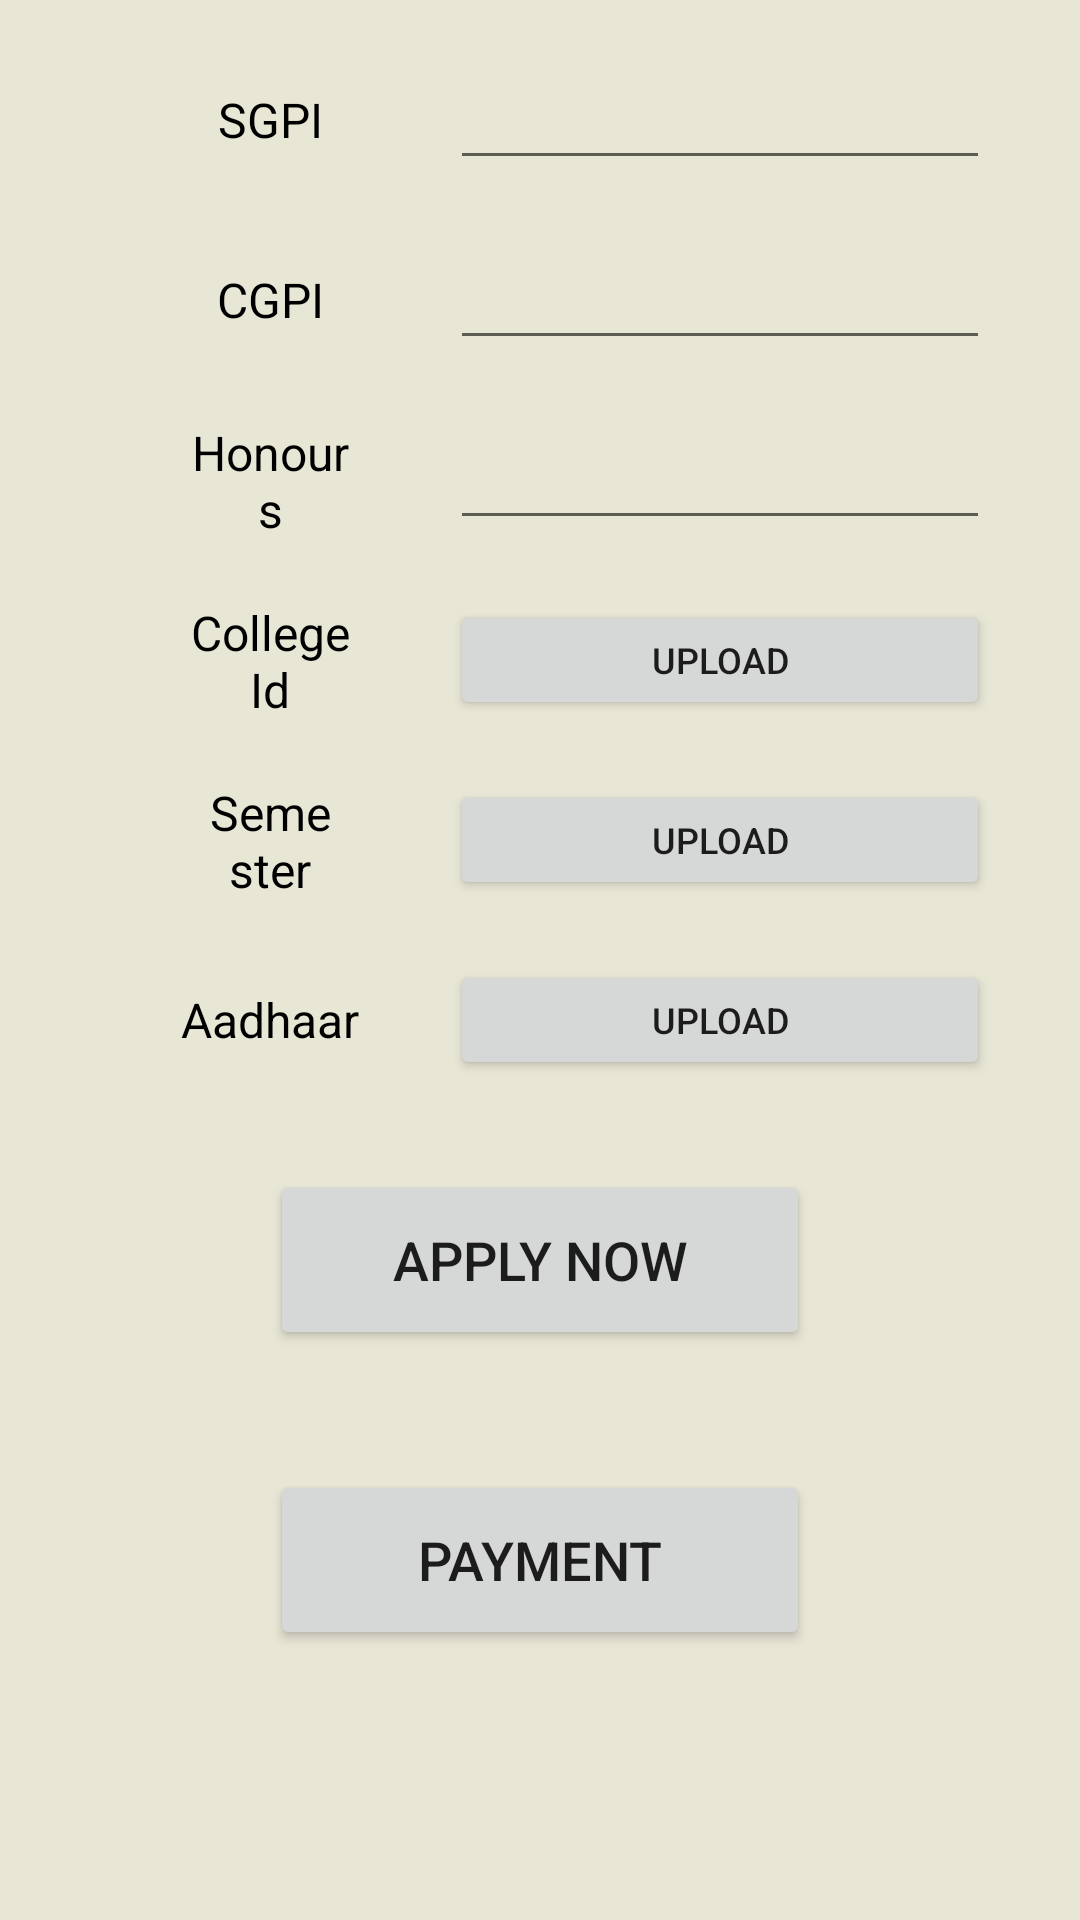

This screen was rendered from an Android layout file. Write that file and the resources it references.
<!-- AndroidManifest.xml: application theme AppTheme.NoActionBar -->
<!-- res/layout/fragment_dashboard.xml -->
<?xml version="1.0" encoding="utf-8"?>
<RelativeLayout xmlns:android="http://schemas.android.com/apk/res/android"
    android:layout_width="match_parent"
    android:layout_height="match_parent"
    android:background="#E8E6D5">

    <ScrollView
        android:layout_width="match_parent"
        android:layout_height="match_parent">

        <LinearLayout
            android:layout_width="match_parent"
            android:layout_height="wrap_content"
            android:orientation="vertical"
            android:gravity="center"
            android:layout_marginTop="10dp">

        <LinearLayout
            android:layout_width="match_parent"
            android:layout_height="60dp"
            android:layout_marginHorizontal="20dp"
            android:padding="10dp"
            android:orientation="horizontal"
            android:weightSum="100">

            <TextView
                android:layout_width="match_parent"
                android:layout_height="match_parent"
                android:layout_gravity="center_vertical"
                android:layout_weight="60"
                android:text="SGPI"
                android:textColor="#000"
                android:textSize="16dp"
                android:gravity="center"
                android:paddingHorizontal="30dp"/>

            <EditText
                android:layout_width="match_parent"
                android:layout_height="match_parent"
                android:layout_weight="40"
                android:textSize="16dp"
                android:paddingHorizontal="30dp"
                android:id="@+id/sgpi_et"/>

        </LinearLayout>

        <LinearLayout
            android:layout_width="match_parent"
            android:layout_height="60dp"
            android:layout_marginHorizontal="20dp"
            android:padding="10dp"
            android:orientation="horizontal"
            android:weightSum="100">

            <TextView
                android:layout_width="match_parent"
                android:layout_height="match_parent"
                android:layout_gravity="center_vertical"
                android:layout_weight="60"
                android:text="CGPI"
                android:textColor="#000"
                android:textSize="16dp"
                android:gravity="center"
                android:paddingHorizontal="30dp"/>

            <EditText
                android:layout_width="match_parent"
                android:layout_height="match_parent"
                android:layout_weight="40"
                android:textSize="16dp"
                android:paddingHorizontal="30dp"
                android:id="@+id/cgpi_et"/>

        </LinearLayout>

        <LinearLayout
            android:layout_width="match_parent"
            android:layout_height="60dp"
            android:layout_marginHorizontal="20dp"
            android:padding="10dp"
            android:orientation="horizontal"
            android:weightSum="100">

            <TextView
                android:layout_width="match_parent"
                android:layout_height="match_parent"
                android:layout_gravity="center_vertical"
                android:layout_weight="60"
                android:text="Honours"
                android:textColor="#000"
                android:textSize="16dp"
                android:gravity="center"
                android:paddingHorizontal="30dp"/>

            <EditText
                android:layout_width="match_parent"
                android:layout_height="match_parent"
                android:layout_weight="40"
                android:textSize="16dp"
                android:paddingHorizontal="30dp"
                android:id="@+id/hon_et"/>

        </LinearLayout>

            <LinearLayout
                android:layout_width="match_parent"
                android:layout_height="60dp"
                android:layout_marginHorizontal="20dp"
                android:padding="10dp"
                android:orientation="horizontal"
                android:weightSum="100">

                <TextView
                    android:layout_width="match_parent"
                    android:layout_height="match_parent"
                    android:layout_gravity="center_vertical"
                    android:layout_weight="60"
                    android:text="College Id"
                    android:textColor="#000"
                    android:textSize="16dp"
                    android:gravity="center"
                    android:paddingHorizontal="30dp"/>

                <Button
                    android:layout_width="match_parent"
                    android:layout_height="match_parent"
                    android:layout_weight="40"
                    android:textSize="12dp"
                    android:paddingHorizontal="30dp"
                    android:text="Upload"
                    android:id="@+id/clg_id_btn"/>

            </LinearLayout>

            <LinearLayout
                android:layout_width="match_parent"
                android:layout_height="60dp"
                android:layout_marginHorizontal="20dp"
                android:padding="10dp"
                android:orientation="horizontal"
                android:weightSum="100">

                <TextView
                    android:layout_width="match_parent"
                    android:layout_height="match_parent"
                    android:layout_gravity="center_vertical"
                    android:layout_weight="60"
                    android:text="Semester Report"
                    android:textColor="#000"
                    android:textSize="16dp"
                    android:gravity="center"
                    android:paddingHorizontal="30dp"/>

                <Button
                    android:layout_width="match_parent"
                    android:layout_height="match_parent"
                    android:layout_weight="40"
                    android:textSize="12dp"
                    android:paddingHorizontal="30dp"
                    android:text="Upload"
                    android:id="@+id/sem_rep_btn"/>

            </LinearLayout>

            <LinearLayout
                android:layout_width="match_parent"
                android:layout_height="60dp"
                android:layout_marginHorizontal="20dp"
                android:padding="10dp"
                android:orientation="horizontal"
                android:weightSum="100">

                <TextView
                    android:layout_width="match_parent"
                    android:layout_height="match_parent"
                    android:layout_gravity="center_vertical"
                    android:layout_weight="60"
                    android:text="Aadhaar"
                    android:textColor="#000"
                    android:textSize="16dp"
                    android:gravity="center"
                    android:paddingHorizontal="30dp"/>

                <Button
                    android:layout_width="match_parent"
                    android:layout_height="match_parent"
                    android:layout_weight="40"
                    android:textSize="12dp"
                    android:paddingHorizontal="30dp"
                    android:text="Upload"
                    android:id="@+id/aadhaar_btn"/>

            </LinearLayout>

            <Button
                android:id="@+id/apply_btn"
                android:layout_width="180dp"
                android:layout_height="60dp"
                android:layout_gravity="center_horizontal"
                android:gravity="center"
                android:layout_margin="20dp"
                android:padding="10dp"
                android:text="Apply Now"
                android:textSize="18dp"/>

            <Button
                android:id="@+id/payment_btn"
                android:layout_width="180dp"
                android:layout_height="60dp"
                android:layout_gravity="center_horizontal"
                android:gravity="center"
                android:layout_margin="20dp"
                android:padding="10dp"
                android:text="Payment"
                android:textSize="18dp"/>

        </LinearLayout>

    </ScrollView>




</RelativeLayout>
<!-- resources referenced by this layout -->
<resources>
  <style name="AppTheme.NoActionBar">
          <item name="windowActionBar">false</item>
          <item name="windowNoTitle">true</item>
          <item name="android:statusBarColor">@android:color/transparent</item>
      </style>
</resources>
